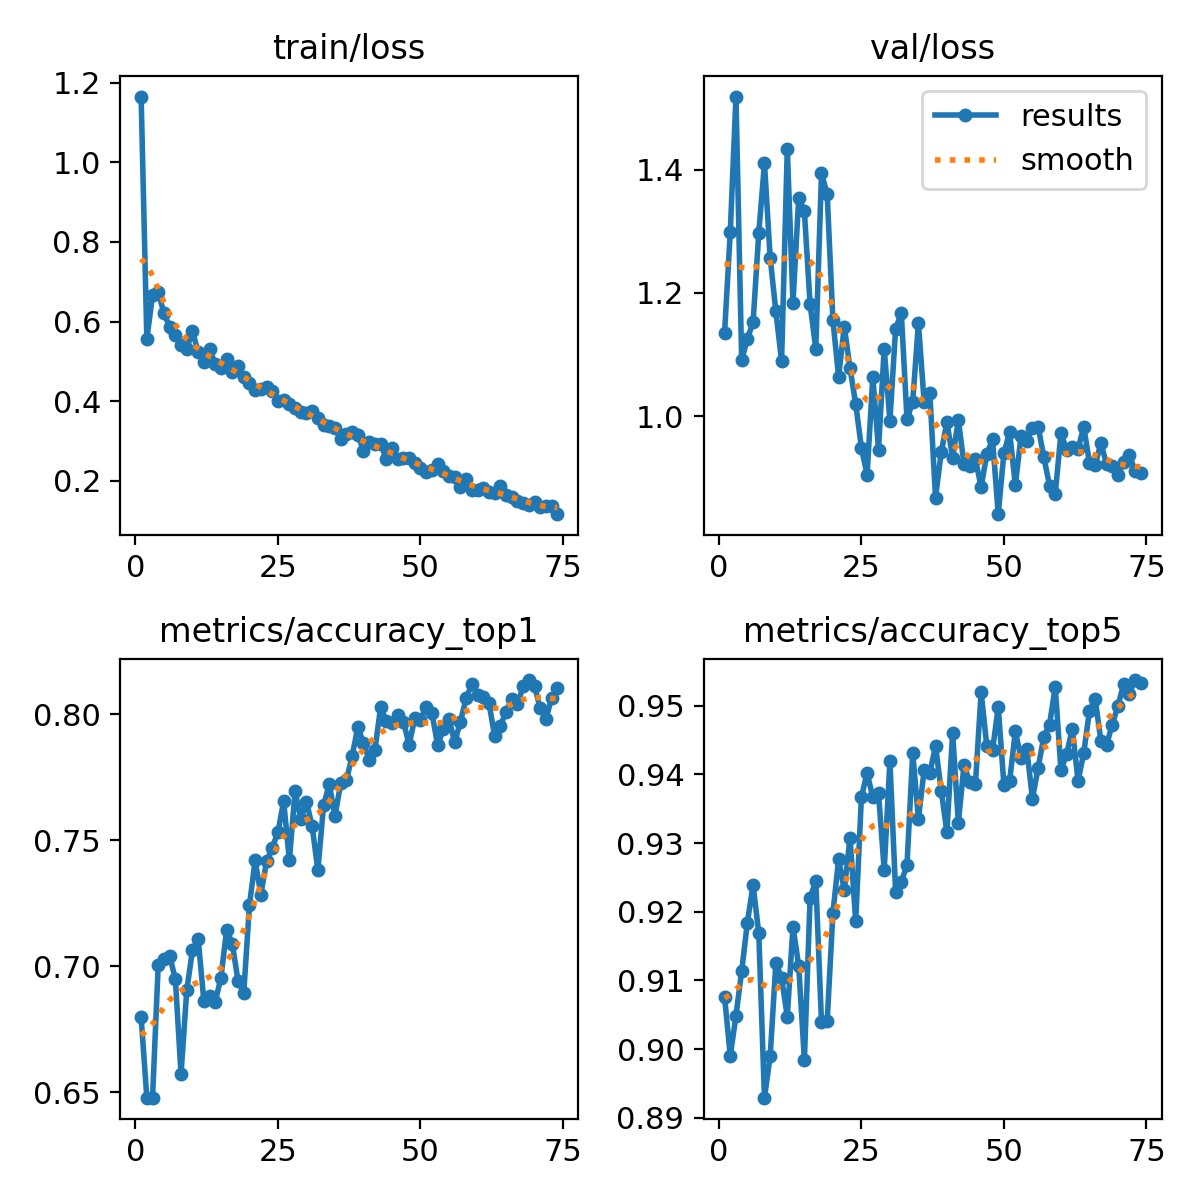

The table this chart was drawn from, first rows:
epoch, time, train/loss, metrics/accuracy_top1, metrics/accuracy_top5, val/loss, lr/pg0, lr/pg1, lr/pg2
1, 208.1, 1.166, 0.6798, 0.9076, 1.135, 0.06721, 0.0003313, 0.0003313
2, 411.7, 0.5564, 0.6478, 0.899, 1.299, 0.0342, 0.000658, 0.000658
3, 623.8, 0.6659, 0.6478, 0.9049, 1.519, 0.001186, 0.0009782, 0.0009782
4, 833, 0.674, 0.7006, 0.9114, 1.091, 0.0009703, 0.0009703, 0.0009703
5, 983.8, 0.6213, 0.7029, 0.9184, 1.126, 0.0009604, 0.0009604, 0.0009604
6, 1139, 0.5869, 0.7041, 0.9239, 1.152, 0.0009505, 0.0009505, 0.0009505
7, 1306, 0.567, 0.6949, 0.9169, 1.297, 0.0009406, 0.0009406, 0.0009406
8, 1471, 0.542, 0.6573, 0.8929, 1.41, 0.0009307, 0.0009307, 0.0009307
9, 1641, 0.5313, 0.6904, 0.899, 1.257, 0.0009208, 0.0009208, 0.0009208
10, 1827, 0.5755, 0.7063, 0.9125, 1.17, 0.0009109, 0.0009109, 0.0009109
11, 1996, 0.5239, 0.711, 0.9104, 1.089, 0.000901, 0.000901, 0.000901
12, 2163, 0.4985, 0.6863, 0.9047, 1.434, 0.0008911, 0.0008911, 0.0008911
13, 2331, 0.5322, 0.688, 0.9178, 1.184, 0.0008812, 0.0008812, 0.0008812
14, 2553, 0.4925, 0.6859, 0.9122, 1.354, 0.0008713, 0.0008713, 0.0008713
15, 2750, 0.4834, 0.6955, 0.8984, 1.332, 0.0008614, 0.0008614, 0.0008614
16, 2956, 0.5068, 0.7145, 0.922, 1.182, 0.0008515, 0.0008515, 0.0008515
17, 3157, 0.4721, 0.7088, 0.9245, 1.109, 0.0008416, 0.0008416, 0.0008416
18, 3318, 0.489, 0.6941, 0.9039, 1.394, 0.0008317, 0.0008317, 0.0008317
19, 3479, 0.4601, 0.6894, 0.9041, 1.36, 0.0008218, 0.0008218, 0.0008218
20, 3686, 0.4464, 0.7243, 0.9198, 1.156, 0.0008119, 0.0008119, 0.0008119
21, 3883, 0.4272, 0.742, 0.9276, 1.064, 0.000802, 0.000802, 0.000802
22, 4108, 0.4302, 0.7284, 0.9231, 1.145, 0.0007921, 0.0007921, 0.0007921
23, 4311, 0.4355, 0.7416, 0.9308, 1.078, 0.0007822, 0.0007822, 0.0007822
24, 4521, 0.4265, 0.7471, 0.9186, 1.02, 0.0007723, 0.0007723, 0.0007723
25, 4715, 0.4016, 0.7531, 0.9367, 0.9487, 0.0007624, 0.0007624, 0.0007624
26, 4927, 0.4025, 0.7655, 0.9402, 0.9047, 0.0007525, 0.0007525, 0.0007525
27, 5127, 0.3923, 0.742, 0.9367, 1.064, 0.0007426, 0.0007426, 0.0007426
28, 5343, 0.3834, 0.7694, 0.9373, 0.9456, 0.0007327, 0.0007327, 0.0007327
29, 5526, 0.373, 0.7584, 0.9261, 1.11, 0.0007228, 0.0007228, 0.0007228
30, 5682, 0.3711, 0.7653, 0.942, 0.9928, 0.0007129, 0.0007129, 0.0007129
31, 5871, 0.376, 0.7555, 0.9229, 1.141, 0.000703, 0.000703, 0.000703
32, 6087, 0.3566, 0.738, 0.9243, 1.168, 0.0006931, 0.0006931, 0.0006931
33, 6293, 0.3413, 0.7639, 0.9269, 0.9947, 0.0006832, 0.0006832, 0.0006832
34, 6514, 0.3383, 0.7722, 0.9431, 1.024, 0.0006733, 0.0006733, 0.0006733
35, 6717, 0.3332, 0.7596, 0.9335, 1.151, 0.0006634, 0.0006634, 0.0006634
36, 6939, 0.306, 0.7725, 0.9406, 1.023, 0.0006535, 0.0006535, 0.0006535
37, 7150, 0.3173, 0.7737, 0.9402, 1.038, 0.0006436, 0.0006436, 0.0006436
38, 7375, 0.3236, 0.7833, 0.9441, 0.8674, 0.0006337, 0.0006337, 0.0006337
39, 7564, 0.3159, 0.7947, 0.9376, 0.9409, 0.0006238, 0.0006238, 0.0006238
40, 7786, 0.2755, 0.7886, 0.9316, 0.9905, 0.0006139, 0.0006139, 0.0006139
41, 7964, 0.2972, 0.782, 0.9461, 0.9327, 0.000604, 0.000604, 0.000604
42, 8189, 0.2923, 0.7857, 0.9329, 0.9939, 0.0005941, 0.0005941, 0.0005941
43, 8374, 0.2929, 0.8027, 0.9414, 0.9219, 0.0005842, 0.0005842, 0.0005842
44, 8533, 0.255, 0.7973, 0.9388, 0.9187, 0.0005743, 0.0005743, 0.0005743
45, 8725, 0.2825, 0.7967, 0.9386, 0.9298, 0.0005644, 0.0005644, 0.0005644
46, 8904, 0.2555, 0.7996, 0.952, 0.8849, 0.0005545, 0.0005545, 0.0005545
47, 9062, 0.258, 0.7971, 0.9441, 0.9385, 0.0005446, 0.0005446, 0.0005446
48, 9227, 0.2566, 0.7878, 0.9435, 0.9624, 0.0005347, 0.0005347, 0.0005347
49, 9384, 0.2457, 0.7984, 0.9498, 0.8408, 0.0005248, 0.0005248, 0.0005248
50, 9541, 0.2316, 0.7978, 0.9384, 0.9404, 0.0005149, 0.0005149, 0.0005149
51, 9693, 0.2215, 0.8029, 0.939, 0.9738, 0.000505, 0.000505, 0.000505
52, 9849, 0.2267, 0.8004, 0.9463, 0.8882, 0.0004951, 0.0004951, 0.0004951
53, 10006, 0.2416, 0.7878, 0.9424, 0.9674, 0.0004852, 0.0004852, 0.0004852
54, 10188, 0.2239, 0.7939, 0.9437, 0.9593, 0.0004753, 0.0004753, 0.0004753
55, 10357, 0.2121, 0.798, 0.9365, 0.9815, 0.0004654, 0.0004654, 0.0004654
56, 10548, 0.2102, 0.7888, 0.941, 0.9827, 0.0004555, 0.0004555, 0.0004555
57, 10714, 0.1848, 0.7971, 0.9455, 0.9332, 0.0004456, 0.0004456, 0.0004456
58, 10870, 0.204, 0.8063, 0.9473, 0.8872, 0.0004357, 0.0004357, 0.0004357
59, 11066, 0.1758, 0.812, 0.9527, 0.873, 0.0004258, 0.0004258, 0.0004258
60, 11271, 0.1762, 0.8075, 0.9406, 0.9729, 0.0004159, 0.0004159, 0.0004159
... 14 more rows
